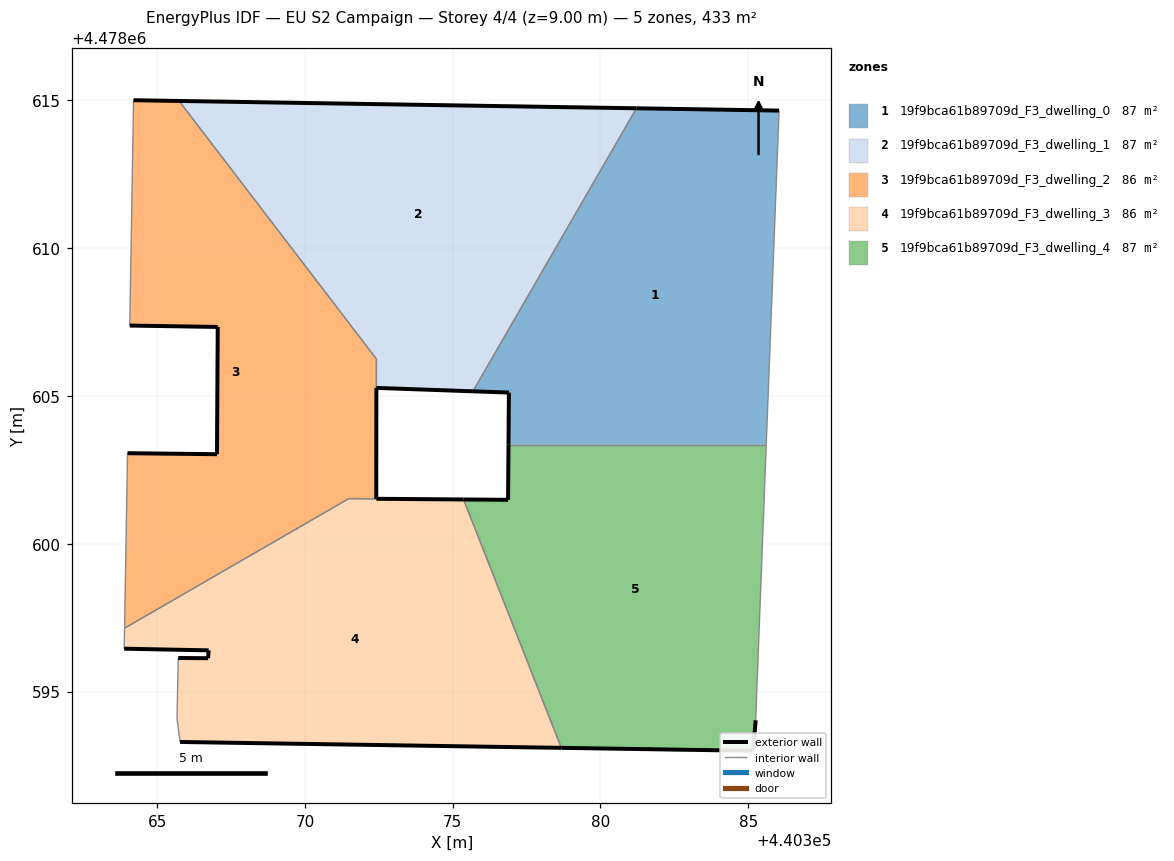
=== STOREY PLAN SPEC (per zone: floor XY polygon, exterior-wall plan segments, windows/doors) ===
zone 1: 19f9bca61b89709d_F3_dwelling_0  (86.6 m²)
  floor: (440385.61, 4478603.35) (440386.04, 4478614.66) (440381.22, 4478614.73) (440375.68, 4478605.16) (440376.90, 4478605.12) (440376.89, 4478603.35)
  exterior wall: (440376.89, 4478603.35) – (440376.90, 4478605.12)  [1.8 m]
  exterior wall: (440376.90, 4478605.12) – (440375.68, 4478605.16)  [1.2 m]
  exterior wall: (440381.22, 4478614.73) – (440386.04, 4478614.66)  [4.8 m]
  interior walls: 3
zone 2: 19f9bca61b89709d_F3_dwelling_1  (87.0 m²)
  floor: (440375.68, 4478605.16) (440381.22, 4478614.73) (440365.74, 4478614.98) (440372.42, 4478606.25) (440372.42, 4478605.27)
  exterior wall: (440365.74, 4478614.98) – (440381.22, 4478614.73)  [15.5 m]
  exterior wall: (440375.68, 4478605.16) – (440372.42, 4478605.27)  [3.3 m]
  interior walls: 3
zone 3: 19f9bca61b89709d_F3_dwelling_2  (86.5 m²)
  floor: (440372.41, 4478601.52) (440372.42, 4478606.25) (440365.74, 4478614.98) (440364.20, 4478615.01) (440364.07, 4478607.38) (440367.05, 4478607.34) (440367.02, 4478603.03) (440364.00, 4478603.06) (440363.99, 4478602.98) (440363.90, 4478597.14) (440371.48, 4478601.53)
  exterior wall: (440364.00, 4478603.06) – (440367.02, 4478603.03)  [3.0 m]
  exterior wall: (440367.02, 4478603.03) – (440367.05, 4478607.34)  [4.3 m]
  exterior wall: (440367.05, 4478607.34) – (440364.07, 4478607.38)  [3.0 m]
  exterior wall: (440364.20, 4478615.01) – (440365.74, 4478614.98)  [1.5 m]
  exterior wall: (440372.42, 4478605.27) – (440372.41, 4478601.52)  [3.8 m]
  interior walls: 7
zone 4: 19f9bca61b89709d_F3_dwelling_3  (86.4 m²)
  floor: (440378.67, 4478593.09) (440375.37, 4478601.50) (440371.48, 4478601.53) (440363.90, 4478597.14) (440363.88, 4478596.45) (440366.74, 4478596.39) (440366.72, 4478596.13) (440365.71, 4478596.13) (440365.67, 4478594.08) (440365.77, 4478593.29)
  exterior wall: (440372.42, 4478601.52) – (440375.37, 4478601.50)  [3.0 m]
  exterior wall: (440378.67, 4478593.09) – (440365.78, 4478593.29)  [12.9 m]
  exterior wall: (440365.71, 4478596.13) – (440366.72, 4478596.13)  [1.0 m]
  exterior wall: (440366.72, 4478596.13) – (440366.74, 4478596.39)  [0.3 m]
  exterior wall: (440366.74, 4478596.39) – (440363.88, 4478596.45)  [2.9 m]
  interior walls: 6
zone 5: 19f9bca61b89709d_F3_dwelling_4  (86.6 m²)
  floor: (440385.16, 4478592.99) (440385.25, 4478594.03) (440385.61, 4478603.35) (440376.89, 4478603.35) (440376.87, 4478601.49) (440375.37, 4478601.50) (440378.67, 4478593.09)
  exterior wall: (440385.16, 4478592.99) – (440378.67, 4478593.09)  [6.5 m]
  exterior wall: (440375.37, 4478601.50) – (440376.87, 4478601.49)  [1.5 m]
  exterior wall: (440376.87, 4478601.49) – (440376.89, 4478603.35)  [1.9 m]
  exterior wall: (440385.25, 4478594.03) – (440385.16, 4478592.99)  [1.0 m]
  interior walls: 3

=== DERIVED (storey summary) ===
Building: EU S2 Campaign
Storey: 4 of 4  (floor level z = 9.00 m)
Storey gross floor area: 433.1 m²
Zones on this storey: 5
  - 19f9bca61b89709d_F3_dwelling_0: floor 86.6 m²; exterior wall 7.8 m (23.4 m²); WWR 0.0%
  - 19f9bca61b89709d_F3_dwelling_1: floor 87.0 m²; exterior wall 18.7 m (56.2 m²); WWR 0.0%
  - 19f9bca61b89709d_F3_dwelling_2: floor 86.5 m²; exterior wall 15.6 m (46.8 m²); WWR 0.0%
  - 19f9bca61b89709d_F3_dwelling_3: floor 86.4 m²; exterior wall 20.0 m (60.0 m²); WWR 0.0%
  - 19f9bca61b89709d_F3_dwelling_4: floor 86.6 m²; exterior wall 10.9 m (32.7 m²); WWR 0.0%
Zone adjacency (shared interzone walls):
  - 19f9bca61b89709d_F3_dwelling_0 ↔ 19f9bca61b89709d_F3_dwelling_1
  - 19f9bca61b89709d_F3_dwelling_0 ↔ 19f9bca61b89709d_F3_dwelling_4
  - 19f9bca61b89709d_F3_dwelling_1 ↔ 19f9bca61b89709d_F3_dwelling_2
  - 19f9bca61b89709d_F3_dwelling_2 ↔ 19f9bca61b89709d_F3_dwelling_3
  - 19f9bca61b89709d_F3_dwelling_3 ↔ 19f9bca61b89709d_F3_dwelling_4